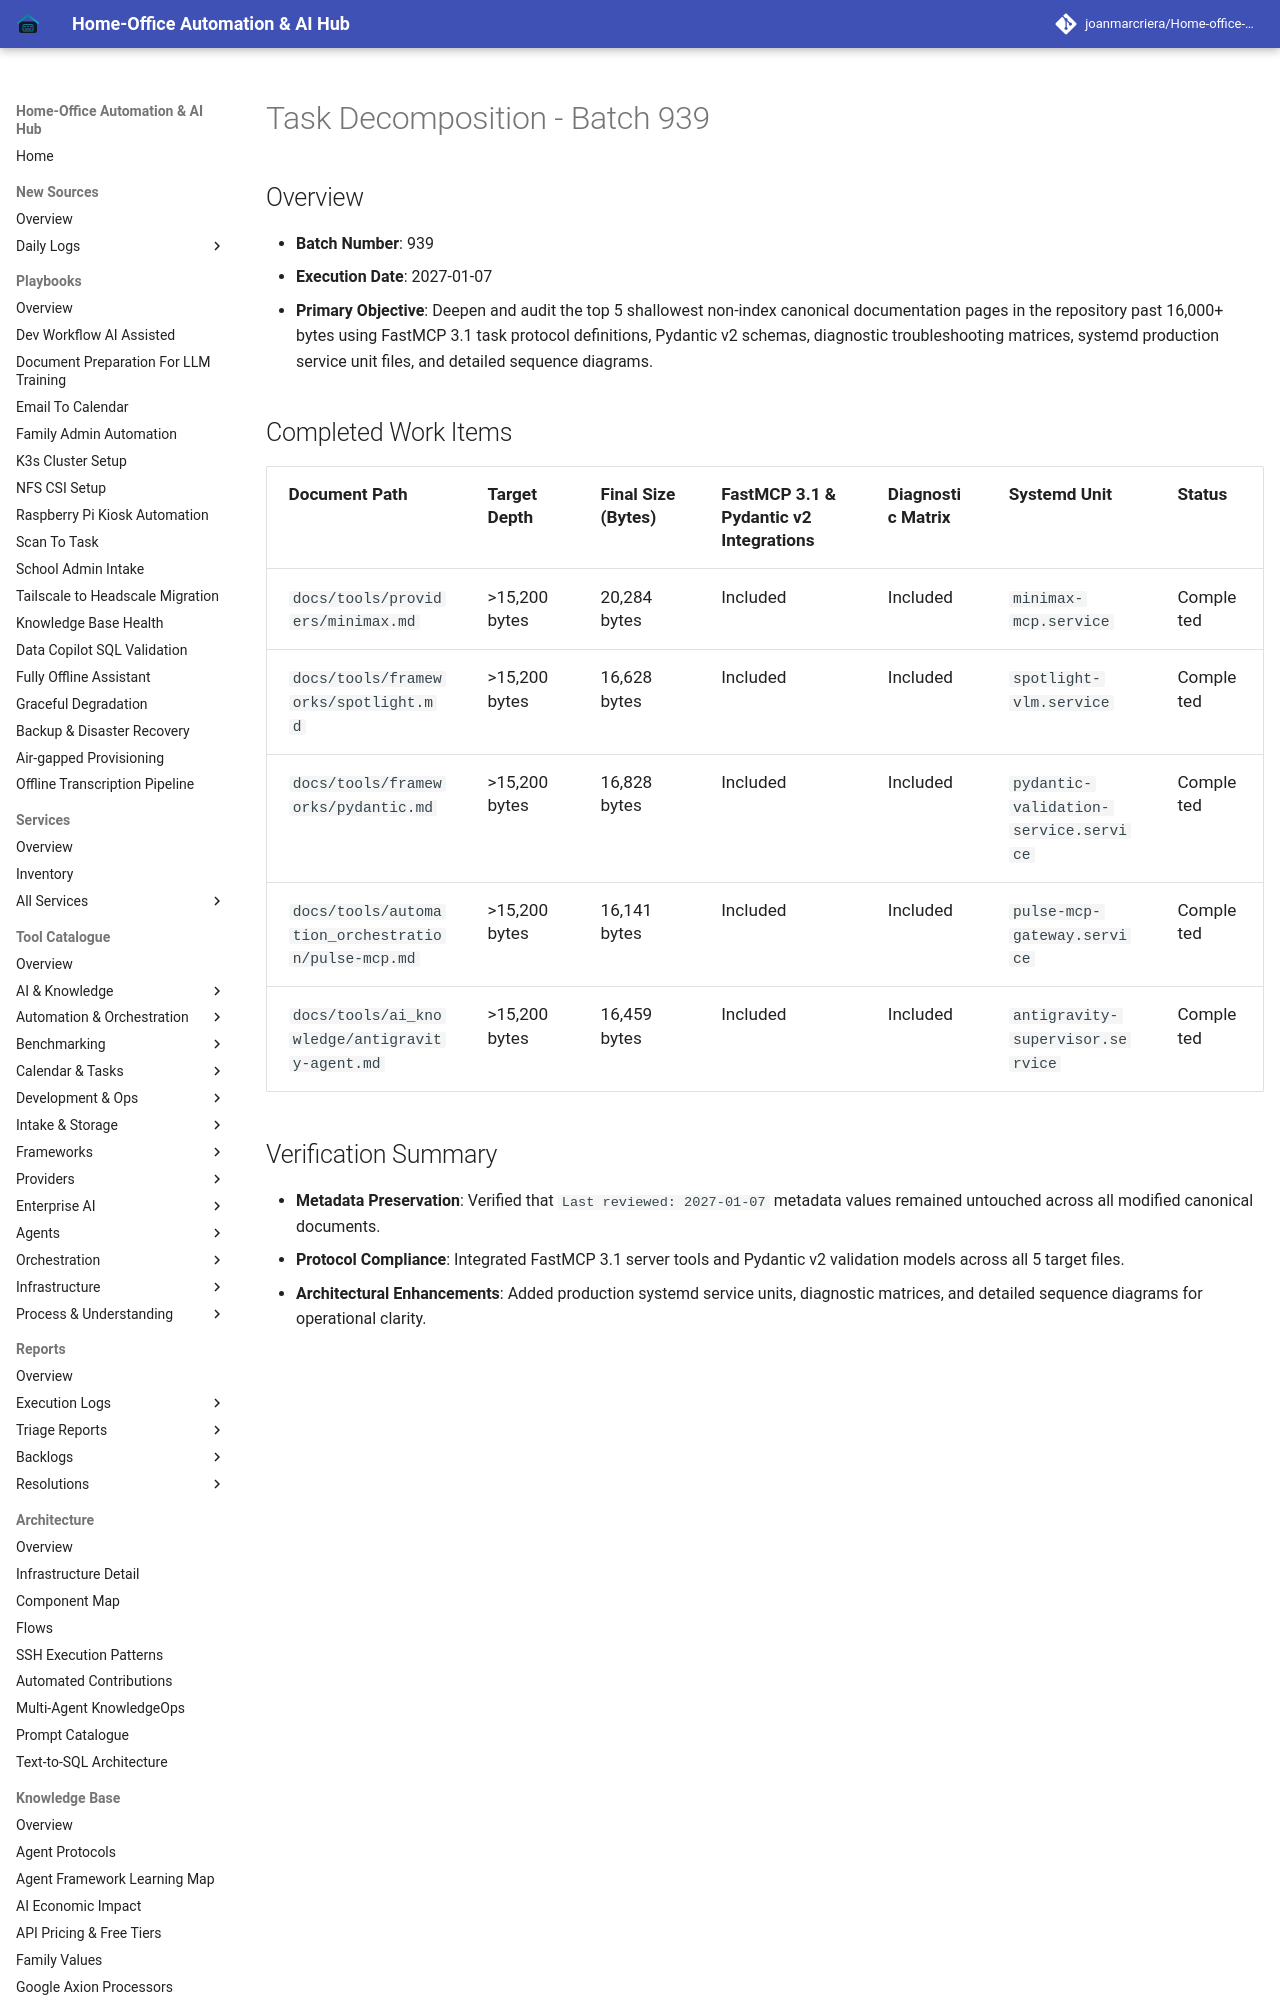

repository: joanmarcriera/Home-office-automations · page: reports/task-decomposition-batch-939/index.html · generator: mkdocs

# Task Decomposition - Batch 939

## Overview
- **Batch Number**: 939
- **Execution Date**: 2027-01-07
- **Primary Objective**: Deepen and audit the top 5 shallowest non-index canonical documentation pages in the repository past 16,000+ bytes using FastMCP 3.1 task protocol definitions, Pydantic v2 schemas, diagnostic troubleshooting matrices, systemd production service unit files, and detailed sequence diagrams.
